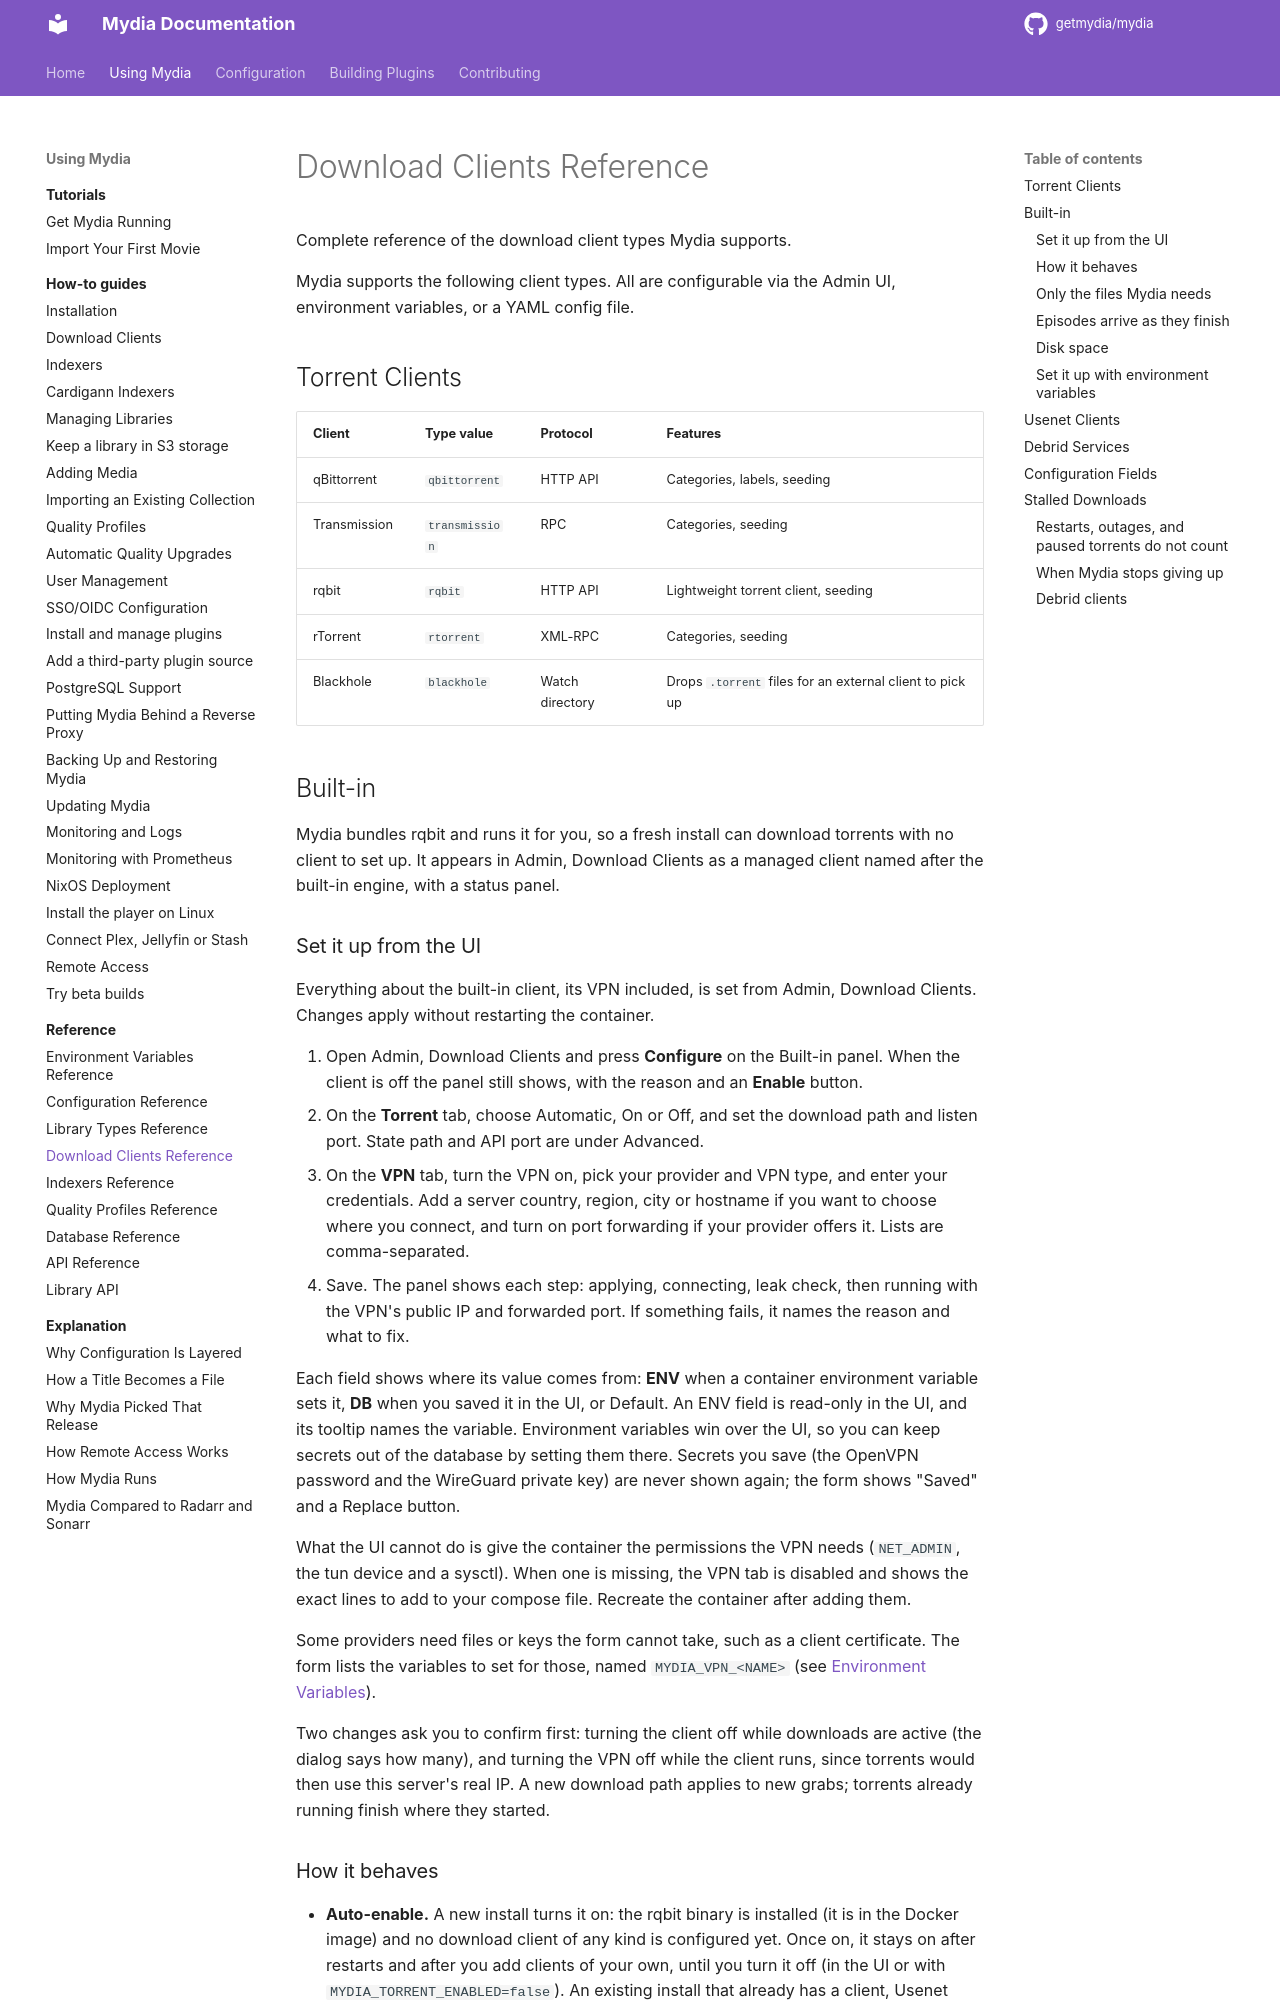

repository: getmydia/mydia · page: 0.19.1/using/reference/download-clients/index.html · generator: mkdocs

# Download Clients Reference

Complete reference of the download client types Mydia supports.

Mydia supports the following client types. All are configurable via the Admin UI, environment variables, or a YAML config file.

## Torrent Clients

| Client | Type value | Protocol | Features |
|--------|------------|----------|----------|
| qBittorrent | `qbittorrent` | HTTP API | Categories, labels, seeding |
| Transmission | `transmission` | RPC | Categories, seeding |
| rqbit | `rqbit` | HTTP API | Lightweight torrent client, seeding |
| rTorrent | `rtorrent` | XML-RPC | Categories, seeding |
| Blackhole | `blackhole` | Watch directory | Drops `.torrent` files for an external client to pick up |

## Built-in

Mydia bundles rqbit and runs it for you, so a fresh install can download
torrents with no client to set up. It appears in Admin, Download Clients as a
managed client named after the built-in engine, with a status panel.

### Set it up from the UI

Everything about the built-in client, its VPN included, is set from Admin,
Download Clients. Changes apply without restarting the container.

1. Open Admin, Download Clients and press **Configure** on the Built-in panel.
   When the client is off the panel still shows, with the reason and an
   **Enable** button.
2. On the **Torrent** tab, choose Automatic, On or Off, and set the download
   path and listen port. State path and API port are under Advanced.
3. On the **VPN** tab, turn the VPN on, pick your provider and VPN type, and
   enter your credentials. Add a server country, region, city or hostname if
   you want to choose where you connect, and turn on port forwarding if your
   provider offers it. Lists are comma-separated.
4. Save. The panel shows each step: applying, connecting, leak check, then
   running with the VPN's public IP and forwarded port. If something fails, it
   names the reason and what to fix.

Each field shows where its value comes from: **ENV** when a container
environment variable sets it, **DB** when you saved it in the UI, or Default.
An ENV field is read-only in the UI, and its tooltip names the variable.
Environment variables win over the UI, so you can keep secrets out of the
database by setting them there. Secrets you save (the OpenVPN password and the
WireGuard private key) are never shown again; the form shows "Saved" and a
Replace button.

What the UI cannot do is give the container the permissions the VPN needs
(`NET_ADMIN`, the tun device and a sysctl). When one is missing, the VPN tab
is disabled and shows the exact lines to add to your compose file. Recreate the
container after adding them.

Some providers need files or keys the form cannot take, such as a client
certificate. The form lists the variables to set for those, named
`MYDIA_VPN_<NAME>` (see
[Environment Variables](environment-variables.md#built-in-torrent-client)).

Two changes ask you to confirm first: turning the client off while downloads
are active (the dialog says how many), and turning the VPN off while the client
runs, since torrents would then use this server's real IP. A new download path
applies to new grabs; torrents already running finish where they started.
